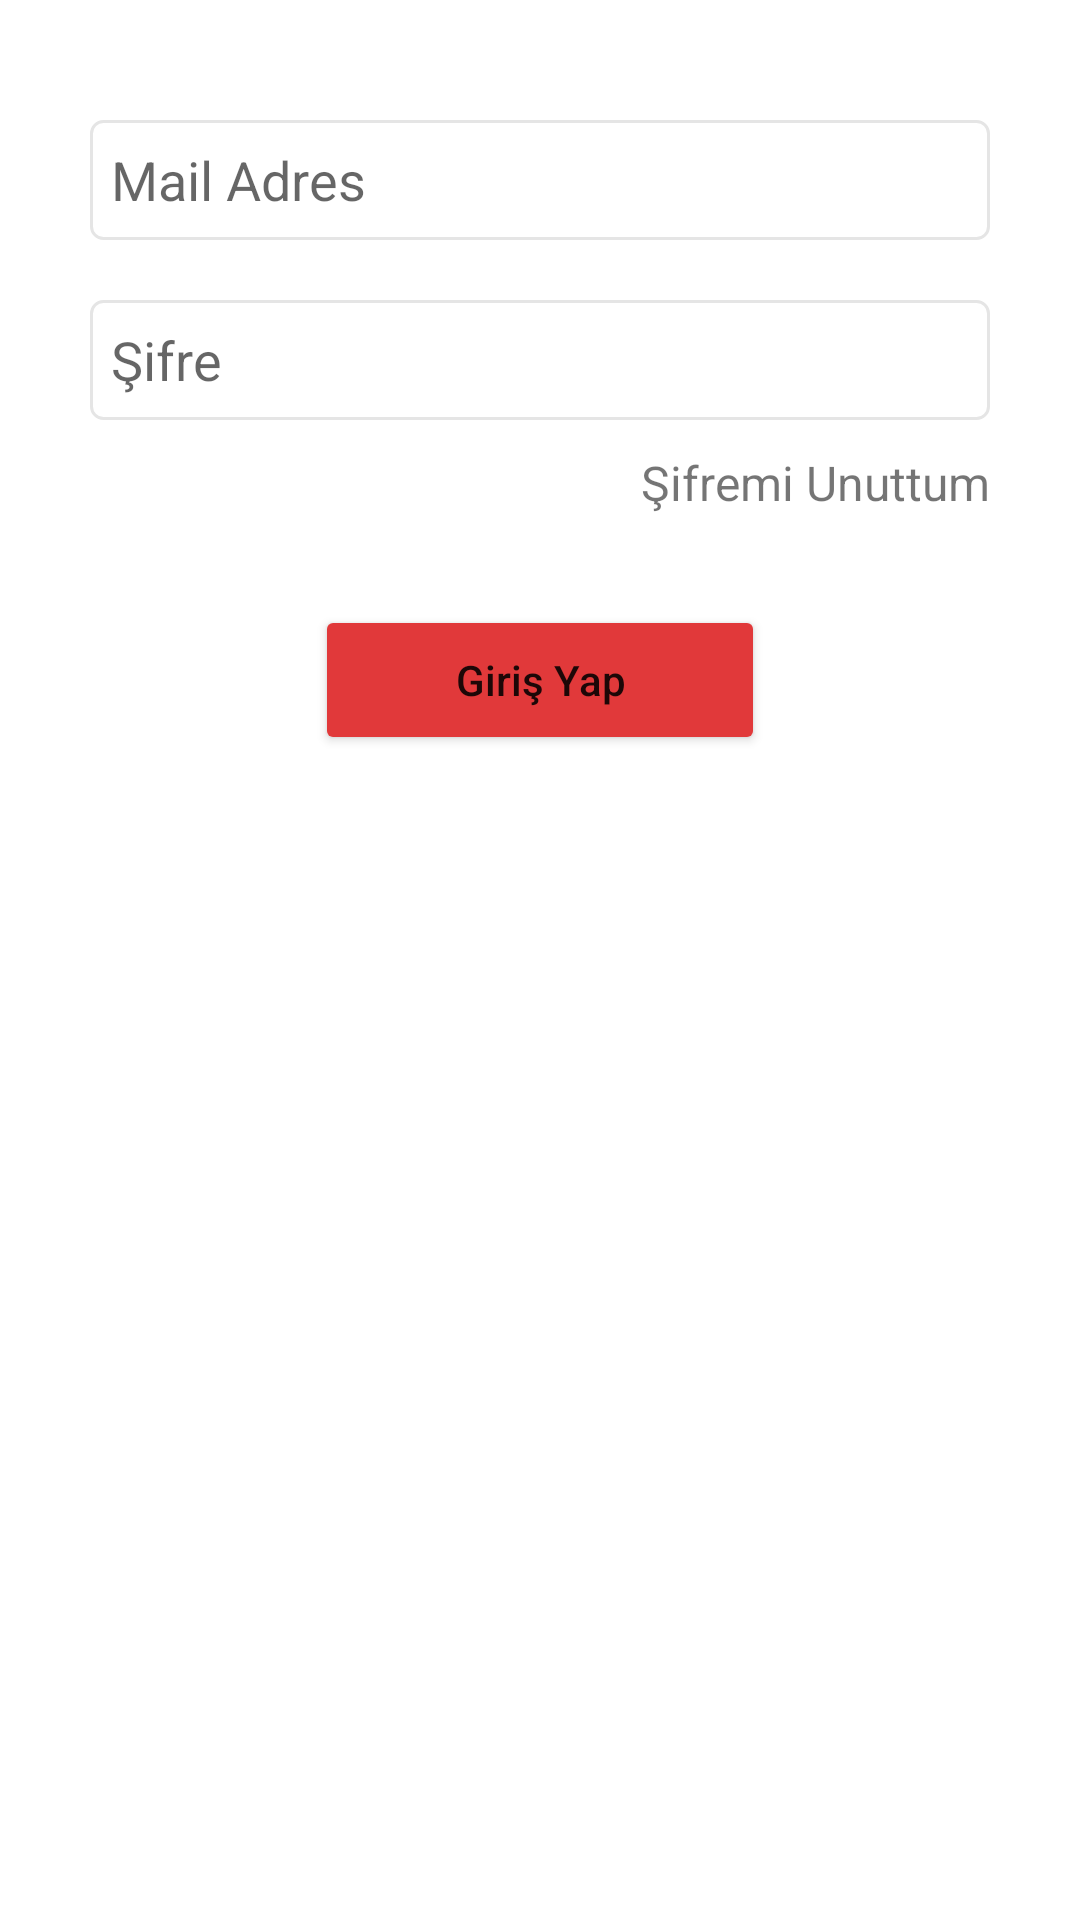

Write the Android layout XML for this screen, with the resource values it uses.
<!-- AndroidManifest.xml: application theme Theme.KizilayApp -->
<!-- res/layout/fragment_mail_login.xml -->
<?xml version="1.0" encoding="utf-8"?>
<RelativeLayout xmlns:android="http://schemas.android.com/apk/res/android"
    xmlns:tools="http://schemas.android.com/tools"
    android:layout_width="match_parent"
    android:layout_height="wrap_content"
    tools:context=".loginfragments.MailLoginFragment">

    <EditText
        android:id="@+id/loginMail"
        android:layout_width="match_parent"
        android:layout_height="40dp"
        android:layout_marginLeft="30dp"
        android:layout_marginTop="40dp"
        android:layout_marginRight="30dp"
        android:background="@drawable/edittext_background"
        android:hint="Mail Adres"
        android:inputType="textEmailAddress"
        android:paddingLeft="7dp" />
    <EditText
        android:layout_below="@id/loginMail"
        android:id="@+id/loginMailPass"
        android:layout_width="match_parent"
        android:layout_height="40dp"
        android:layout_marginLeft="30dp"
        android:layout_marginRight="30dp"
        android:background="@drawable/edittext_background"
        android:layout_marginTop="20dp"
        android:inputType="textPassword"
        android:hint="Şifre"
        android:paddingLeft="7dp"/>

    <TextView
        android:id="@+id/textForgotPassMail"
        android:layout_width="wrap_content"
        android:layout_height="wrap_content"
        android:layout_below="@id/loginMailPass"
        android:layout_alignParentRight="true"
        android:layout_marginTop="10dp"
        android:layout_marginRight="30dp"
        android:text="Şifremi Unuttum"
        android:textAllCaps="false"
        android:textSize="16sp" />

    <Button
        android:id="@+id/loginMailButton"
        android:layout_width="150dp"
        android:layout_height="50dp"
        android:layout_below="@id/textForgotPassMail"
        android:layout_centerHorizontal="true"
        android:layout_marginTop="30dp"
        android:backgroundTint="@color/kizilayRed"
        android:text="Giriş Yap"
        android:textAllCaps="false" />

</RelativeLayout>
<!-- resources referenced by this layout -->
<resources>
  <color name="kizilayRed">#E1393A</color>
  <!-- drawable edittext_background (drawable) -->
  <?xml version="1.0" encoding="utf-8"?>
  <shape xmlns:android="http://schemas.android.com/apk/res/android"
      android:shape="rectangle">
  
      <corners android:radius="4sp"></corners>
      <stroke android:color="#E5E5E5" android:width="1dp"></stroke>
  
  </shape>
  <style name="Theme.KizilayApp" parent="Theme.MaterialComponents.DayNight.NoActionBar">
          
          <item name="colorPrimary">@color/purple_500</item>
          <item name="colorPrimaryVariant">@color/purple_700</item>
          <item name="colorOnPrimary">@color/white</item>
          
          <item name="colorSecondary">@color/teal_200</item>
          <item name="colorSecondaryVariant">@color/teal_700</item>
          <item name="colorOnSecondary">@color/black</item>
          
          <item name="android:statusBarColor" tools:targetApi="l">?attr/colorPrimaryVariant</item>
          
      </style>
  <color name="purple_500">#FF6200EE</color>
  <color name="purple_700">#FF3700B3</color>
  <color name="white">#FFFFFFFF</color>
  <color name="teal_200">#FF03DAC5</color>
  <color name="teal_700">#FF018786</color>
  <color name="black">#FF000000</color>
</resources>
